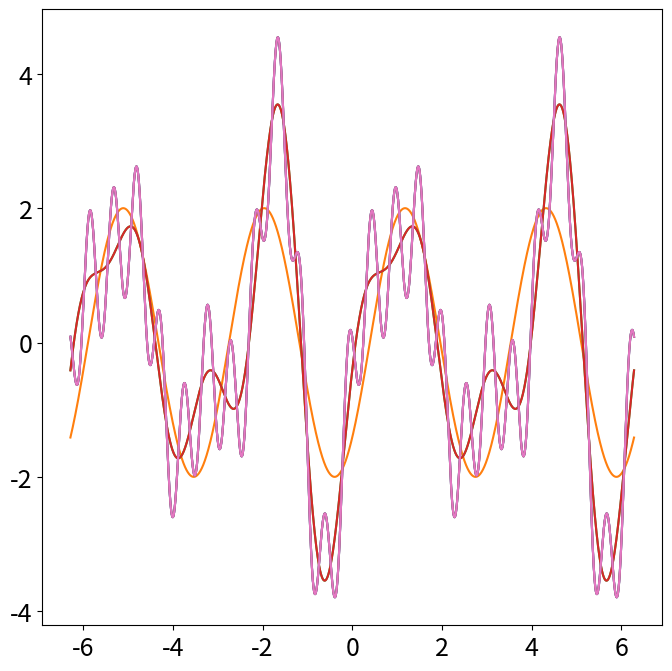

Recreate this plot in Python.
import numpy as np
import matplotlib.pyplot as plt
from matplotlib.cm import get_cmap

plt.rcParams.update({'font.size':18})
plt.rcParams["figure.figsize"] = [8,8]


def FT(x,fx, n_k,L,dx): 
#    dx = (x[1] - x[0])/L
    A = np.zeros(n_k)
    B = np.zeros(n_k)
    A0 = np.sum(fx*np.ones_like(x))*dx
    fFS = A0/2
    for k in range(n_k):
        A[k] = np.sum(fx*np.cos(np.pi*(k+1)*x/L))*dx
        B[k] = np.sum(fx*np.sin(np.pi*(k+1)*x/L))*dx
        fFS = fFS + A[k]*np.cos((k+1)*np.pi*x/L)+ B[k]*np.sin((k+1)*np.pi*x/L)
    return fFS 



dx = 0.001
L = np.pi
x = L* np.arange(-1+dx,1+dx,dx)
n = len(x)
nquart = int(np.floor(n/4))
f = np.zeros_like(x)
f[nquart:2*nquart] = (4/n)*np.arange(1,nquart+1)
f[2*nquart:3*nquart] = np.ones(nquart) - (4/n)*np.arange(0,nquart)

plt.plot(x,f)
res = FT(x,f,20,np.pi,dx)
plt.plot(x,res)
res = FT(x,f,10,np.pi,dx)
plt.plot(x,res)
# plt.show()
plt.close()


def some_function(x):
    A = np.sin(3*x)
    B = np.cos(4*x)
    C = 2*np.sin((2*x)-(np.pi/4))
    D = np.cos((12.0*x)+(np.pi/3))
    return A + B + C + D

print(some_function(0))
print(some_function(2*np.pi))
# x_trig = np.arange(-2*np.pi,2*np.pi,0.001)
dx = 0.00001
x_trig = 2*np.pi*np.arange(-1+dx,1-dx,0.00001)
y_trig = some_function(x_trig)
print(len(x_trig),len(y_trig))


plt.plot(x_trig,y_trig)
res = FT(x_trig,y_trig,5,2*np.pi,dx)
plt.plot(x_trig,res)
res = FT(x_trig,y_trig,10,2*np.pi,dx)
plt.plot(x_trig,res)
res = FT(x_trig,y_trig,15,2*np.pi,dx)
plt.plot(x_trig,res)
res = FT(x_trig,y_trig,30,2*np.pi,dx)
plt.plot(x_trig,res)
res = FT(x_trig,y_trig,50,2*np.pi,dx)
plt.plot(x_trig,res)
res = FT(x_trig,y_trig,100,2*np.pi,dx)
plt.plot(x_trig,res)
plt.show()

print(np.cos(np.pi))
